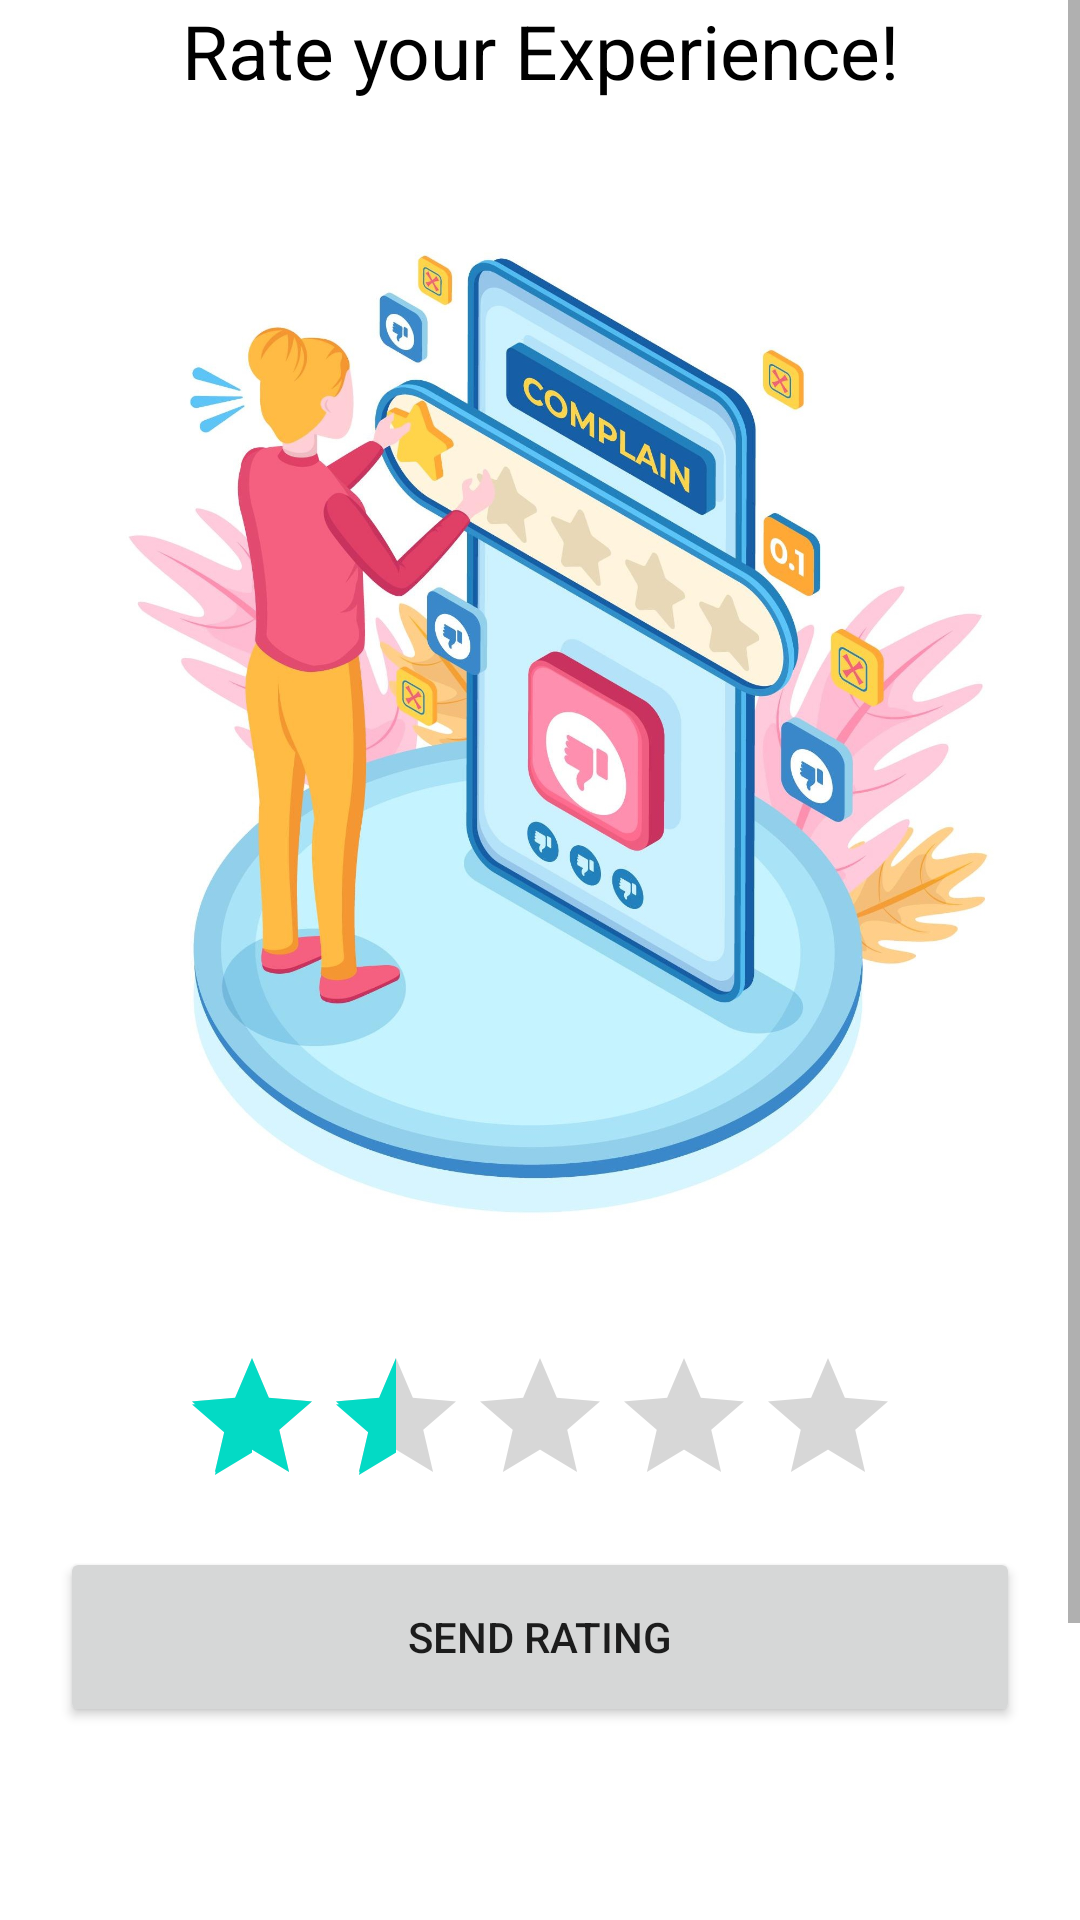

Write the Android layout XML for this screen, with the resource values it uses.
<!-- AndroidManifest.xml: application theme Theme.IncomeTaxCalculator -->
<!-- res/layout/fragment_rate.xml -->
<?xml version="1.0" encoding="utf-8"?>
<ScrollView xmlns:android="http://schemas.android.com/apk/res/android"
    xmlns:tools="http://schemas.android.com/tools"
    android:layout_width="match_parent"
    android:layout_height="match_parent"
    xmlns:app="http://schemas.android.com/apk/res-auto"
    tools:context=".RateFragment">

    <LinearLayout
        android:layout_width="match_parent"
        android:layout_height="match_parent"
        android:orientation="vertical">


        <TextView
            android:layout_width="match_parent"
            android:layout_height="wrap_content"
            android:text="Rate your Experience!"
            android:layout_marginBottom="10dp"
            android:textAlignment="center"
            android:textSize="25sp"
            android:textColor="@color/black" />

        <ImageView
            android:layout_width="match_parent"
            android:layout_height="400dp"
            android:src="@drawable/image5" />

        <RatingBar
            android:id="@+id/ratingBar"
            android:layout_width="wrap_content"
            android:layout_height="wrap_content"
            android:layout_marginTop="5dp"
            android:numStars="5"
            android:rating="1.5"
            android:layout_gravity="center" />

        <Button
            android:id="@+id/btnSendRating"
            android:layout_width="match_parent"
            android:layout_height="60dp"
            android:layout_marginTop="10dp"
            app:cornerRadius="8dp"
            android:layout_marginStart="20dp"
            android:layout_marginEnd="20dp"
            android:text="Send Rating" />

        <ProgressBar
            android:id="@+id/progressBar"
            android:layout_width="wrap_content"
            android:layout_height="wrap_content"
            android:layout_gravity="center"
            android:visibility="invisible"
            android:layout_marginTop="8dp"
            android:max="100"
            android:progress="0"
            android:indeterminate="true"
            android:layout_marginBottom="10dp" />

        <TextView
            android:id="@+id/sendingRatingTextView"
            android:layout_width="match_parent"
            android:layout_height="wrap_content"
            android:text=""
            android:textAlignment="center"
            android:layout_marginBottom="95dp"
            android:textSize="15sp"
            android:textColor="@color/cardview_dark_background" />

    </LinearLayout>

</ScrollView>
<!-- resources referenced by this layout -->
<resources>
  <!-- drawable image5: jpg bitmap (drawable, 303195 bytes) -->
  <style name="Theme.IncomeTaxCalculator" parent="Theme.MaterialComponents.DayNight.NoActionBar">
          
          <item name="colorPrimary">@color/teal_700</item>
          <item name="colorPrimaryVariant">@color/teal_700</item>
          <item name="colorOnPrimary">@color/white</item>
          
          <item name="colorSecondary">@color/teal_200</item>
          <item name="colorSecondaryVariant">@color/teal_700</item>
          <item name="colorOnSecondary">@color/white</item>
          
          <item name="android:statusBarColor">?attr/colorPrimaryVariant</item>
          
          <item name="actionOverflowButtonStyle">@style/Threedotcolor</item>
      </style>
  <style name="Threedotcolor" parent="Widget.AppCompat.ActionButton.Overflow">
          <item name="tint">#FFFFFF</item>
      </style>
  <!-- not gathered from this repository: default colours our renderer supplied (Android Studio template values) -->
  <color name="teal_200">#FF03DAC5</color>
  <color name="teal_700">#FF018786</color>
  <color name="black">#FF000000</color>
  <color name="white">#FFFFFFFF</color>
</resources>
